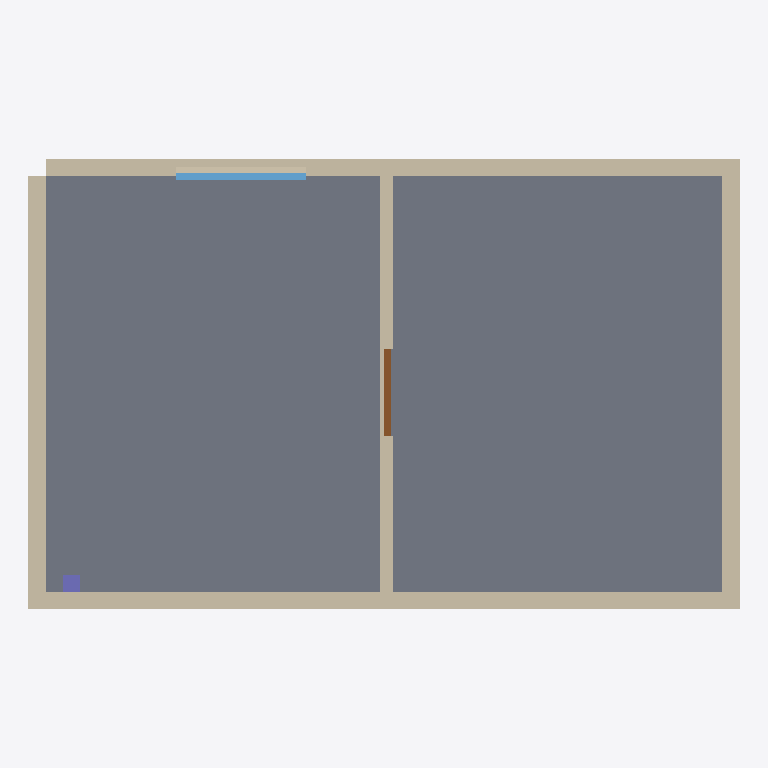
Plan cut of the same IFC building model at storey 'Ground Floor' (level 0.00 m, cut at 1.40 m), seen from above with north up, elements coloured by IFC class: 5 walls (beige), 1 slab (grey), 1 window (light blue), 1 door (brown), 1 column (violet). Cut surfaces are drawn darker.
Extent 8.2 m × 5.2 m × 3.4 m (x, y, z). Storeys (1): Ground Floor at 0.00 m. Elements (11): 5 IfcWall, 1 IfcBeam, 1 IfcColumn, 1 IfcDoor, 1 IfcRoof, 1 IfcSlab, 1 IfcWindow.

HEADER;
FILE_DESCRIPTION(('ViewDefinition[DesignTransferView]'),'2;1');
FILE_NAME('/dev/null','2026-07-13T09:43:20-06:00',(''),(''),'IfcOpenShell 0.8.5','IfcOpenShell 0.8.5','Nobody');
FILE_SCHEMA(('IFC4'));
ENDSEC;
DATA;
#1=IFCPROJECT('2vwCx_X7LFf8D2EOY5lyP_',$,'Two-room acceptance building',$,$,$,$,(#10),#5);
#12=IFCSITE('3Ji1RR1Sn2SBUfHSmA2U_E',$,'Acceptance Site',$,$,$,$,$,$,$,$,$,$,$);
#13=IFCBUILDING('2wxd1szxXF7BoR$cPQZuej',$,'Scaled Model Building',$,$,$,$,$,$,$,$,$);
#16=IFCBUILDINGSTOREY('3PDRsxJRvBrAkFMzy$vbZ2',$,'Ground Floor',$,$,$,$,$,$,0.0);
#18=IFCSLAB('2AH53pxenA3hyy6ZTZOBKt',$,'Ground slab',$,$,#34,#29,$,$);
#58=IFCWALL('1xkbVE0UD4DwTLmvA5fuah',$,'South wall',$,$,#73,#74,$,$);
#38=IFCWALL('3Ov93QpXf5SP_bP4wper9C',$,'North wall',$,$,#53,#54,$,$);
#78=IFCWALL('0LU6gTM5H24PPWemVh44v_',$,'West wall',$,$,#93,#94,$,$);
#98=IFCWALL('32SC_RMsT9c88l5B6gj8C2',$,'East wall',$,$,#113,#114,$,$);
#118=IFCWALL('064NjklFr6vhRVFeX7XoGm',$,'Partition',$,$,#133,#134,$,$);
#195=IFCWINDOW('1ybObNdszBcxwXxv6Q5lZ9',$,'North window',$,$,#210,#205,$,$,$,$,$,$);
#157=IFCDOOR('3Y_K1e19D3C8HZk73NA5bL',$,'Interior door',$,$,#172,#167,$,$,$,$,$,$);
#272=IFCCOLUMN('27HI3wBUrDuxAk0rthXpNC',$,'Column',$,$,#287,#282,$,$);
ENDSEC;
